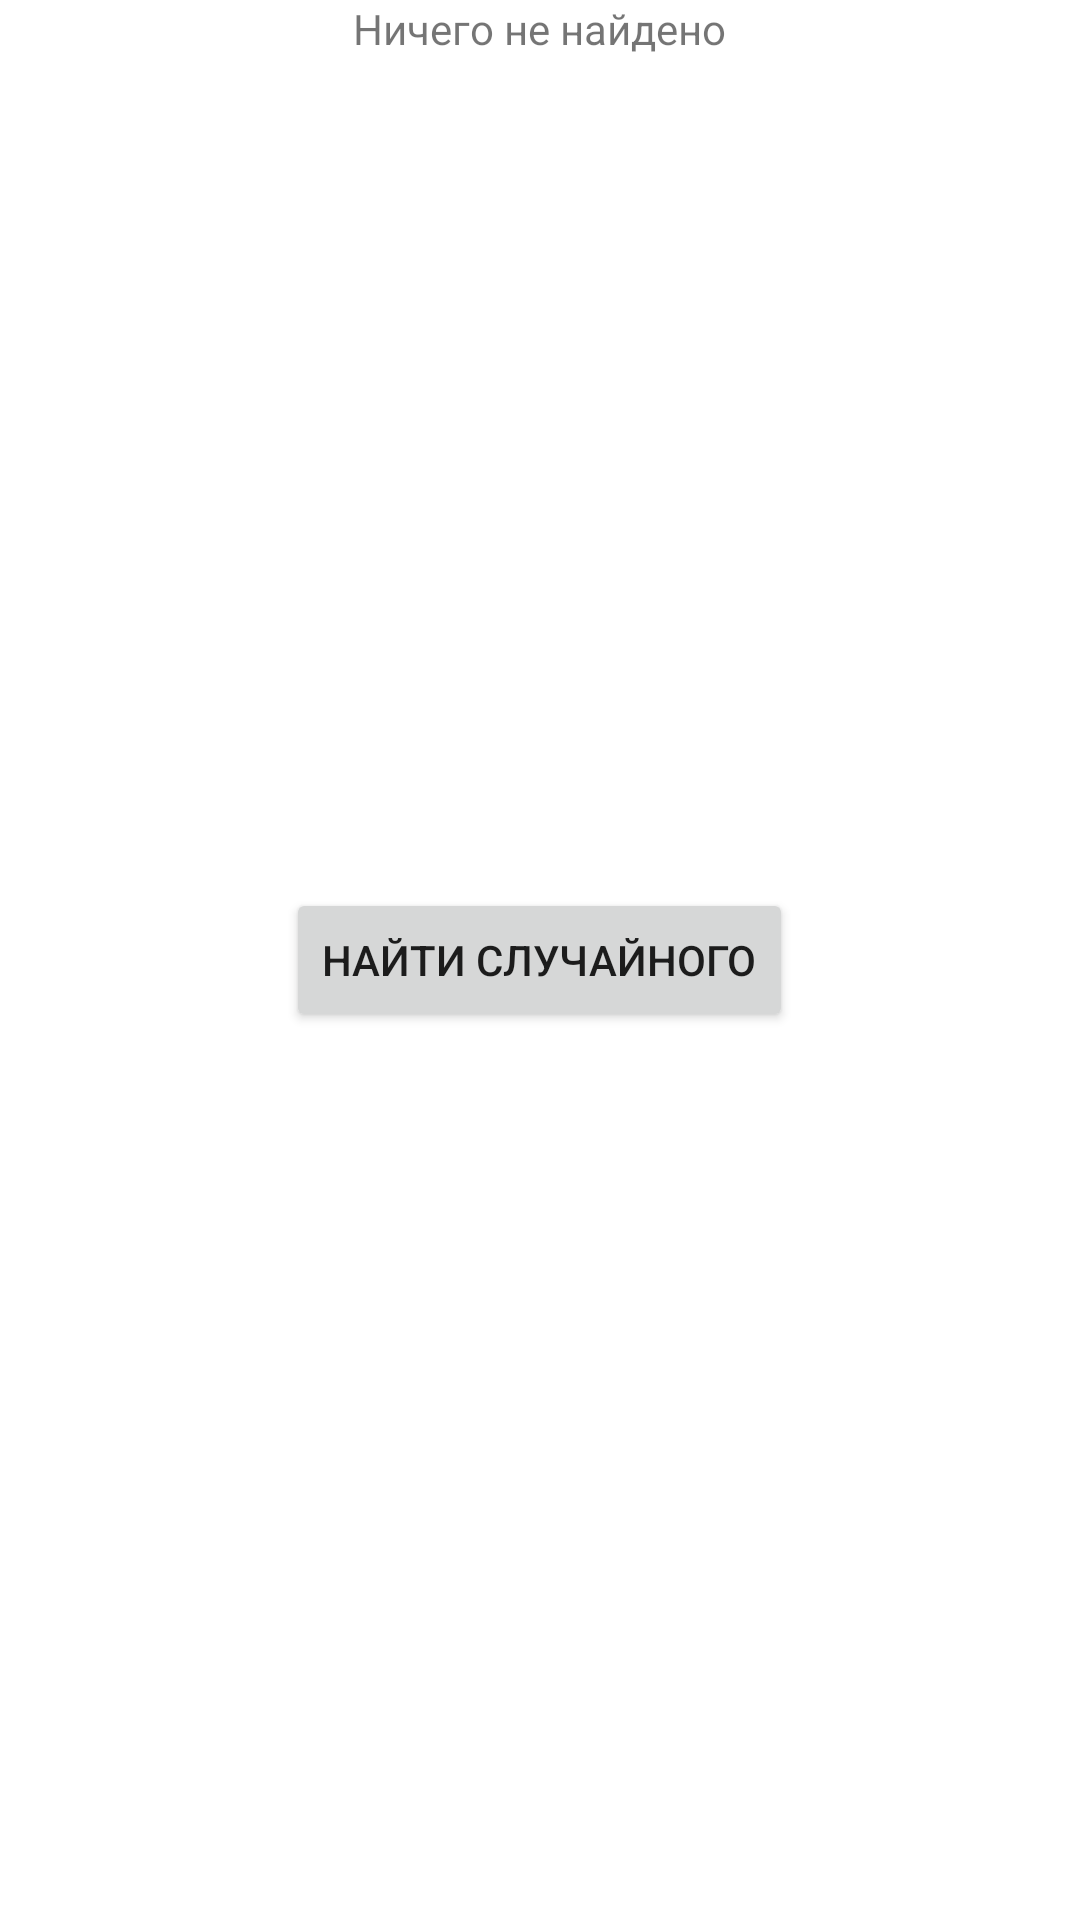

Layout XML and referenced resources for this Android screen:
<!-- AndroidManifest.xml: application theme Theme.PokemonApp -->
<!-- res/layout/fragment_random.xml -->
<?xml version="1.0" encoding="utf-8"?>
<LinearLayout xmlns:android="http://schemas.android.com/apk/res/android"
    xmlns:app="http://schemas.android.com/apk/res-auto"
    xmlns:tools="http://schemas.android.com/tools"
    android:layout_width="match_parent"
    android:layout_height="match_parent"
    android:background="#fff"
    android:orientation="vertical">

    <RelativeLayout
        android:id="@+id/pokemon_result_random"
        android:layout_width="wrap_content"
        android:layout_height="wrap_content"
        android:visibility="gone"
        tools:visibility="visible">

        <ImageView
            android:id="@+id/iv_pokemon_image_random"
            android:layout_width="@dimen/pokemon_image_size"
            android:layout_height="@dimen/pokemon_image_size"
            android:layout_alignParentStart="true"
            android:layout_margin="@dimen/spacing_normal_16"
            android:scaleType="centerCrop"
            />

        <TextView
            android:id="@+id/tv_pokemon_name_random"
            android:layout_width="wrap_content"
            android:layout_height="wrap_content"
            android:layout_toEndOf="@id/iv_pokemon_image_random"
            tools:text="Ditto"
            android:textColor="@android:color/black"
            android:layout_marginTop="@dimen/spacing_normal_16"
            android:textSize="@dimen/font_huge_24"/>

        <TextView
            android:id="@+id/tv_base_experience_text_random"
            android:layout_width="wrap_content"
            android:layout_height="wrap_content"
            android:layout_below="@id/tv_pokemon_name_random"
            android:layout_toEndOf="@id/iv_pokemon_image_random"
            android:text="@string/string_base_experience"
            android:textSize="@dimen/font_normal_16"
            />

        <TextView
            android:id="@+id/tv_base_experience_scores_random"
            android:layout_width="wrap_content"
            android:layout_height="wrap_content"
            android:layout_below="@id/tv_pokemon_name_random"
            android:layout_toEndOf="@id/tv_base_experience_text_random"
            tools:text="43"
            android:textSize="@dimen/font_normal_16"
            />


        <ImageView
            android:layout_width="30dp"
            android:layout_height="30dp"
            android:src="@drawable/ic_bookmark_24"
            android:layout_alignParentEnd="true"
            android:layout_centerVertical="true"
            android:layout_margin="@dimen/spacing_normal_16"
            android:visibility="visible"
            />

    </RelativeLayout>


    <ProgressBar
        android:id="@+id/progress_bar_random"
        android:layout_width="wrap_content"
        android:layout_height="wrap_content"
        android:layout_gravity="center"
        android:layout_margin="16dp"
        android:visibility="gone"/>

    <FrameLayout
        android:layout_width="match_parent"
        android:layout_height="match_parent">

        <TextView
            android:id="@+id/no_results_placeholder_random"
            android:layout_width="wrap_content"
            android:layout_height="wrap_content"
            android:layout_gravity="center|top"
            android:visibility="visible"
            android:text="@string/no_results_text" />

        <Button
            android:id="@+id/btn_get_random"
            android:layout_width="wrap_content"
            android:layout_height="wrap_content"
            android:text="@string/string_get_random"
            android:layout_gravity="center"/>

    </FrameLayout>



</LinearLayout>
<!-- resources referenced by this layout -->
<resources>
  <dimen name="font_huge_24">24sp</dimen>
  <dimen name="font_normal_16">16sp</dimen>
  <dimen name="pokemon_image_size">60dp</dimen>
  <dimen name="spacing_normal_16">16dp</dimen>
  <string name="no_results_text">Ничего не найдено</string>
  <string name="string_base_experience">Base experience:</string>
  <string name="string_get_random">Найти случайного</string>
  <style name="Theme.PokemonApp" parent="Theme.MaterialComponents.Light.DarkActionBar">
          
          <item name="colorPrimary">@color/purple_500</item>
          <item name="colorPrimaryVariant">@color/purple_700</item>
          <item name="colorOnPrimary">@color/white</item>
  
          
          <item name="colorSecondary">@color/teal_200</item>
          <item name="colorSecondaryVariant">@color/teal_700</item>
          <item name="colorOnSecondary">@color/black</item>
          
          <item name="android:statusBarColor" tools:targetApi="l">?attr/colorPrimaryVariant</item>
          
      </style>
  <!-- not gathered from this repository: default colours our renderer supplied (Android Studio template values) -->
  <color name="purple_500">#FF6200EE</color>
  <color name="purple_700">#FF3700B3</color>
  <color name="teal_200">#FF03DAC5</color>
  <color name="teal_700">#FF018786</color>
  <color name="black">#FF000000</color>
  <color name="white">#FFFFFFFF</color>
</resources>
